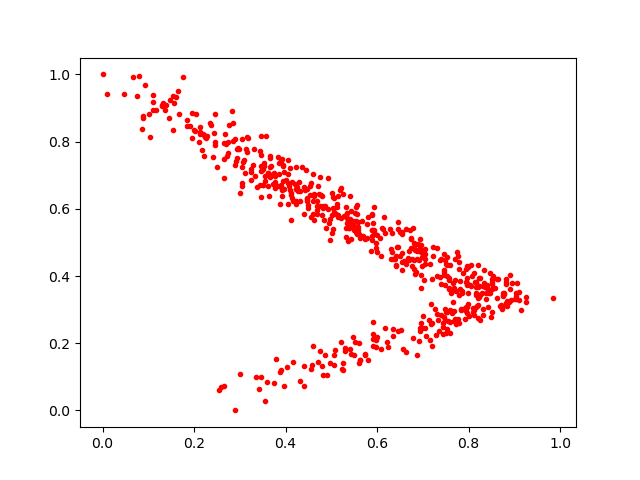

The data file committed next to this chart (first rows):
0.68202937, 0.4956917
0.8439, 0.3571
0.5798, 0.1513
0.7133, 0.2688
0.7566, 0.3868
0.6985, 0.4294
0.3615, 0.706
0.6522, 0.2388
0.754, 0.4005
0.8464, 0.4086
0.3921, 0.6562
0.4749, 0.1756
0.3842, 0.7534
0.8398, 0.3743
0.7487, 0.27
0.5118, 0.6055
0.1769, 0.9916
0.8628, 0.3354
0.3555, 0.6814
0.7205, 0.1911
0.2887, 0.0
0.3515, 0.6708
0.7738, 0.4724
0.5623, 0.1496
0.7567, 0.3931
0.7303, 0.4844
0.4416, 0.6567
0.227, 0.811
0.3147, 0.7783
0.8748, 0.3409
0.9109, 0.3275
0.6503, 0.5303
0.5218, 0.5716
0.7447, 0.2285
0.558, 0.5466
0.8047, 0.4315
0.5314, 0.6063
0.8256, 0.2691
0.6433, 0.4859
0.3691, 0.7268
0.4404, 0.664
0.675, 0.5143
0.6425, 0.4594
0.5388, 0.5443
0.5981, 0.4987
0.7059, 0.2453
0.4267, 0.6521
0.3848, 0.7352
0.7642, 0.2895
0.7451, 0.2609
0.222, 0.8204
0.8122, 0.408
0.5629, 0.5136
0.2934, 0.7501
0.397, 0.7081
0.5881, 0.5061
0.8328, 0.3789
0.6988, 0.2451
0.6355, 0.2214
0.3466, 0.6366
0.5597, 0.2003
... 555 more rows
